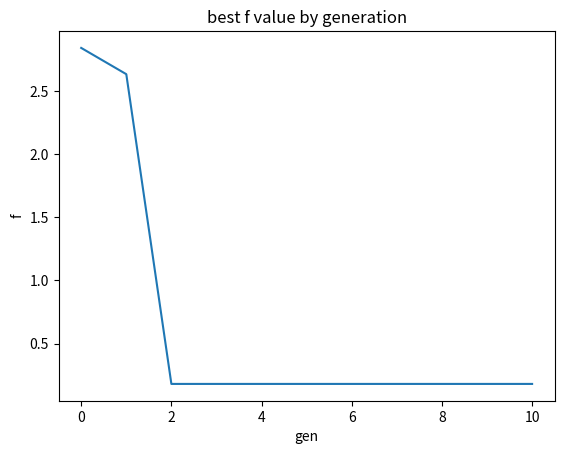

Generate this figure with matplotlib:
import math
import numpy as np
from matplotlib import pyplot as plt
from typing import List

n = 2
precision = 6
npop = 20
ngen = 10
xmin = -2
xmax = 2


class Solution:

    # generate a new random solution
    def __init__(self):
        self.fitness = None
        self.x = [np.random.randint(2, size=precision) for _ in range(n)]

    def convert_x(self):
        x = []
        for i in range(n):
            value = xmin + ((xmax - xmin)/(pow(2, precision) - 1)) * int_bin(self.x[i][:])
            x.append(value)
        return x

    def fitness_function(self):
        self.fitness = f(self.convert_x())

    def __str__(self):
        string = f'{np.array2string(self.x[0])} {np.array2string(self.x[1])} {str(self.fitness)}'
        return string


# OBJECTIVE FUNCTION
def f(x: list):
    sum1 = 0
    sum2 = 0
    for i in range(n):
        sum1 += pow(x[i], 2)
        sum2 += math.cos(2 * math.pi * x[i])

    fsum1 = -0.2 * math.sqrt(sum1/n)
    fsum2 = sum2/n

    return -20 * math.exp(fsum1) - math.exp(fsum2) + 20 + math.e


def int_bin(x: list):
    return int("".join(str(i) for i in x), 2)


def generate_initial_population():
    population = [Solution() for _ in range(npop)]
    return population


def population_fitness(population: List[Solution]):
    for s in population:
        s.fitness_function()


def generate_parents(population: List[Solution]):
    parents = []

    for _ in range(npop):
        p1 = np.random.randint(npop)
        p2 = np.random.randint(npop)
        while p1 == p2:
            p2 = np.random.randint(npop)

        parents.append(population[p1]) if population[p1].fitness < population[p2].fitness \
            else parents.append(population[p2])

    return parents


def crossover(parents: List[Solution]):
    population = []
    xi = np.random.randint(n)
    cross = np.random.randint(precision)

    for p in range(0, npop, 2):
        solution1 = Solution()
        solution2 = Solution()

        for i in range(0, xi-1):
            solution1.x[i] = parents[p].x[i].copy()
            solution2.x[i] = parents[p+1].x[i].copy()

        solution1.x[xi][:cross] = parents[p].x[xi][:cross].copy()
        solution1.x[xi][cross:] = parents[p + 1].x[xi][cross:].copy()

        solution2.x[xi][:cross] = parents[p + 1].x[xi][:cross].copy()
        solution2.x[xi][cross:] = parents[p].x[xi][cross:].copy()

        for i in range(xi+1, n):
            solution1.x[i] = parents[p+1].x[i].copy()
            solution2.x[i] = parents[p].x[i].copy()

        population.append(solution1)
        population.append(solution2)

    return population


def elitism(population: List[Solution], new_population: List[Solution]):
    p1 = 0
    p2 = 0

    for i in range(npop):

        if population[i].fitness < population[p1].fitness:
            p1 = i

        if new_population[i].fitness > new_population[p2].fitness:
            p2 = i

    new_population[p2] = population[p1]


def get_best_solution(population: List[Solution]):
    index = 0

    for i in range(npop):
        if population[i].fitness < population[index].fitness:
            index = i

    return population[index]


if __name__ == "__main__":

    population = generate_initial_population()

    population_fitness(population)

    best_solutions = [get_best_solution(population)]

    # generations loop
    for _ in range(ngen):

        parents = generate_parents(population)

        new_population = crossover(parents)

        population_fitness(new_population)

        elitism(population, new_population)

        population = new_population.copy()

        best_solutions.append(get_best_solution(population))
    # end gen loop

    for i in range(npop):
        print(population[i])

    # plot
    x_ax = np.linspace(0, 10, 11, dtype=int)
    plt.plot(x_ax, [s.fitness for s in best_solutions])
    plt.title('best f value by generation')
    plt.xlabel('gen')
    plt.ylabel('f')
    plt.show()
